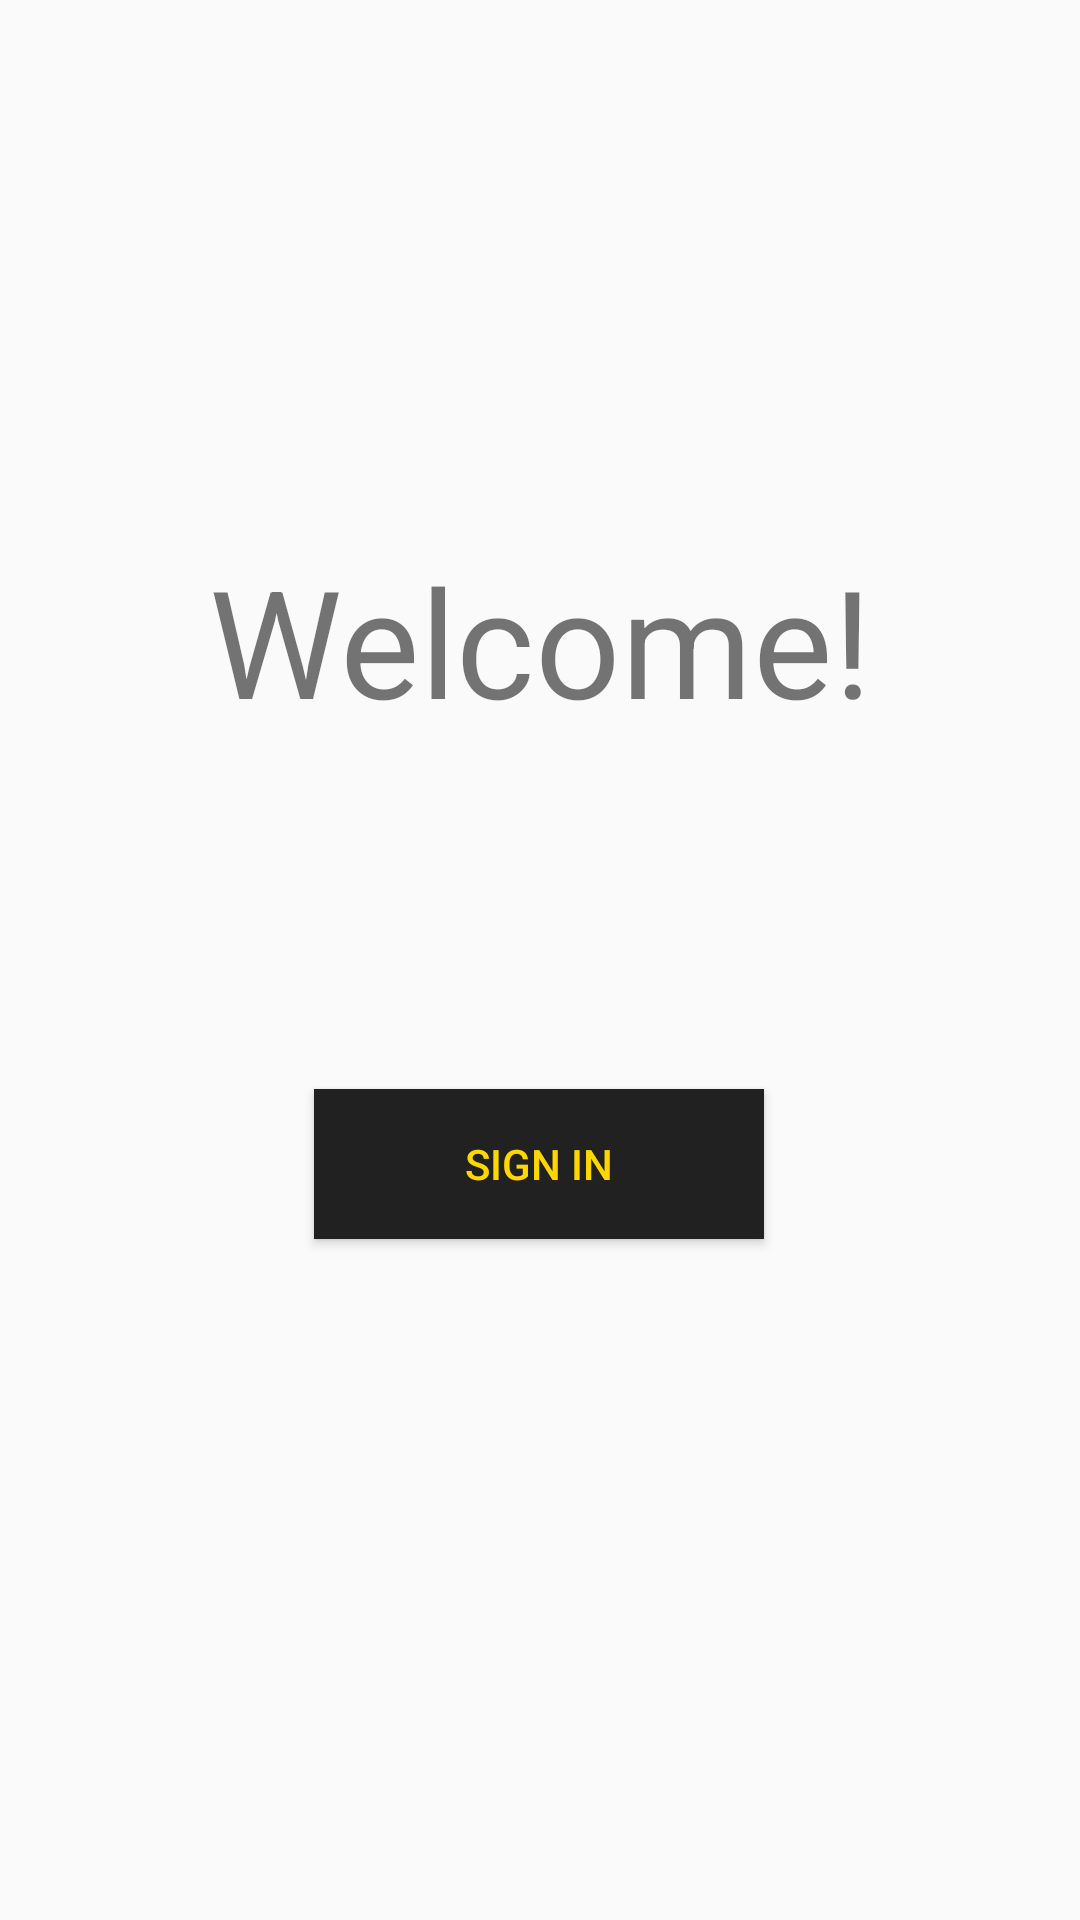

Here is an Android app screen rendered from its layout file. Give the layout XML and the strings, colors and styles it references.
<!-- AndroidManifest.xml: activity theme AppTheme -->
<!-- res/layout/activity_main.xml -->
<?xml version="1.0" encoding="utf-8"?>
<androidx.constraintlayout.widget.ConstraintLayout
    xmlns:android="http://schemas.android.com/apk/res/android"
    xmlns:tools="http://schemas.android.com/tools"
    xmlns:app="http://schemas.android.com/apk/res-auto"
    android:layout_width="match_parent"
    android:layout_height="match_parent"
    tools:context=".MainActivity">

    <Button
        android:layout_width="150dp"
        android:layout_height="50dp"
        android:text="Sign in"
        android:onClick="signIn"
        app:layout_constraintBottom_toBottomOf="parent"
        app:layout_constraintEnd_toEndOf="parent"
        app:layout_constraintHorizontal_bias="0.498"
        app:layout_constraintStart_toStartOf="parent"
        app:layout_constraintTop_toBottomOf="@+id/textView3"
        app:layout_constraintVertical_bias="0.339"
        android:background="@drawable/ripple_effect"
        android:textColor="@color/cold"
        />

    <TextView
        android:id="@+id/textView3"
        android:layout_width="wrap_content"
        android:layout_height="wrap_content"
        android:layout_marginTop="180dp"
        android:text="Welcome!"
        android:textSize="50sp"
        app:layout_constraintBottom_toBottomOf="parent"
        app:layout_constraintEnd_toEndOf="parent"
        app:layout_constraintStart_toStartOf="parent"
        app:layout_constraintTop_toTopOf="parent"
        app:layout_constraintVertical_bias="0.0" />

</androidx.constraintlayout.widget.ConstraintLayout>
<!-- resources referenced by this layout -->
<resources>
  <color name="cold">#FFD700</color>
  <!-- drawable ripple_effect (drawable) -->
  <?xml version="1.0" encoding="utf-8"?>
  <ripple xmlns:android="http://schemas.android.com/apk/res/android"
      android:color="#88FFFFFF"> 
  
      <item>
          <color android:color="@color/colorPrimary" />
  
      </item>
      <item android:id="@android:id/mask">
          <shape android:shape="rectangle">
              <solid android:color="?android:colorAccent" />
              
          </shape>
      </item>
  </ripple>
  <style name="AppTheme" parent="Theme.AppCompat.Light.DarkActionBar">
          
          <item name="colorPrimary">@color/colorPrimary</item>
          <item name="colorPrimaryDark">@color/colorPrimaryDark</item>
          <item name="colorAccent">@color/colorAccent</item>
      </style>
  <color name="colorPrimary">#212121</color>
  <color name="colorPrimaryDark">#FFFFFF</color>
  <color name="colorAccent">#1a1a1a</color>
</resources>
